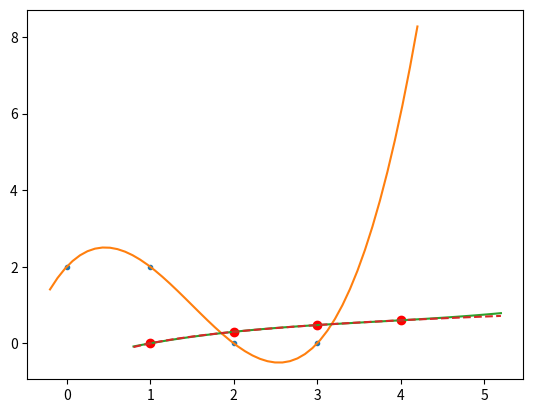

Python code for this plot:
import matplotlib.pyplot as plt
import numpy as np


def p(x):
    return 2 + (7 / 3) * x - 3 * x**2 + (2 / 3) * x**3

xs = [0, 1, 2, 3]
ys = [2, 2, 0, 0]

x_grid = np.linspace(-0.2, 4.2, num=50)
plt.plot(xs, ys, '.', x_grid, p(x_grid),'-')
plt.grid()
plt.show()

print("O valor de p em x = 4 é:", p(4))

import numpy as np
import matplotlib.pyplot as plt


N = 3
xs = [1, 2, 3, 4]
ys = [np.log10(x) for x in xs]
A = np.array([xs[i]**j for i in range(N + 1) for j in range(N + 1)])
A = A.reshape(N + 1, N + 1)

print(A)
print(ys)
cs = np.linalg.solve(A, ys)
print(cs)

def p(x):
    return sum(cs[i] * x**i for i in range(N + 1))

x_grid = np.linspace(0.8, 5.2, num=50)
plt.plot(xs, ys, 'ro')
plt.plot(x_grid, p(x_grid), '-')
plt.plot(x_grid, np.log10(x_grid), '--')
plt.grid()
plt.show()



